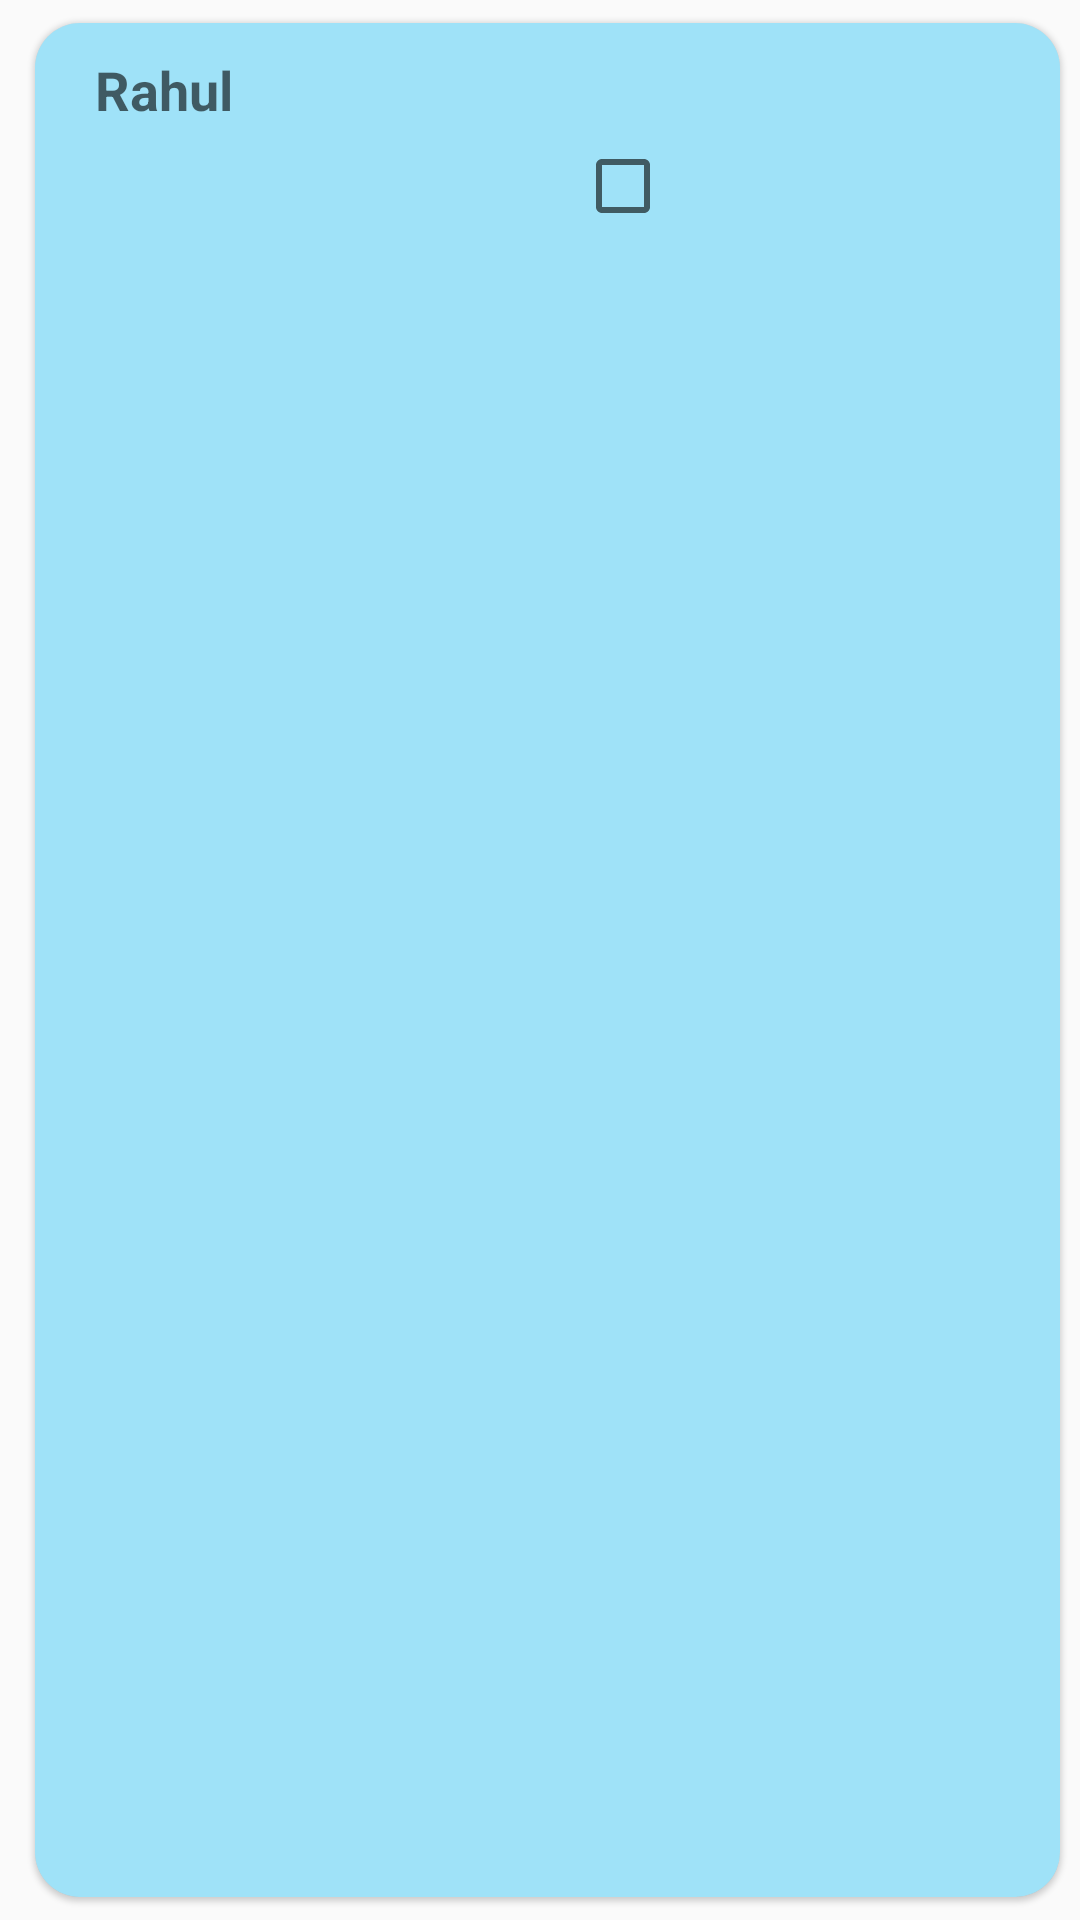

The Android layout XML behind this screen, and the referenced resources:
<!-- AndroidManifest.xml: application theme AppTheme -->
<!-- res/layout/custom_chatlist.xml -->
<?xml version="1.0" encoding="utf-8"?>
<LinearLayout xmlns:android="http://schemas.android.com/apk/res/android"
    xmlns:card_view="http://schemas.android.com/apk/res-auto"
    android:layout_width="match_parent"
    android:layout_height="wrap_content"
    android:orientation="vertical">

    <androidx.cardview.widget.CardView
        android:layout_width="match_parent"
        android:layout_height="match_parent"
        android:layout_marginLeft="5dp"
        android:paddingLeft="20dp"
        android:paddingTop="2dp"
        android:paddingRight="20dp"
        android:paddingBottom="2dp"
        card_view:cardCornerRadius="15dp"
        card_view:cardElevation="1dp"
        card_view:cardUseCompatPadding="true">


        <LinearLayout
            android:layout_width="match_parent"
            android:layout_height="match_parent"
            android:background="@color/colorPrimary"
            android:paddingBottom="10dp"
            android:orientation="vertical">


            <TextView
                android:id="@+id/txtStudentName"
                android:layout_width="match_parent"
                android:layout_height="wrap_content"
                android:layout_marginLeft="20dp"
                android:layout_marginTop="10dp"
                android:hint="Rahul"
                android:textSize="18dp"
                android:textStyle="bold" />

            <LinearLayout
                android:layout_width="match_parent"
                android:layout_height="wrap_content"
                android:orientation="horizontal">


                <TextView
                    android:id="@+id/txtStudentPhone"
                    android:layout_width="100dp"
                    android:layout_height="wrap_content"
                    android:layout_marginLeft="20dp"
                    android:layout_marginTop="10dp"
                    android:textSize="14dp" />


                <TextView
                    android:id="@+id/txtStudentYear"
                    android:layout_width="wrap_content"
                    android:layout_height="wrap_content"
                    android:layout_marginLeft="20dp"
                    android:layout_marginTop="10dp"
                    android:textSize="14dp" />


                <TextView
                    android:id="@+id/txtStudentDepartment"
                    android:layout_width="wrap_content"
                    android:layout_height="wrap_content"
                    android:layout_marginLeft="20dp"
                    android:layout_marginTop="10dp"
                    android:textSize="14dp"
                    />

                <CheckBox
                    android:id="@+id/checkbox"
                    android:layout_width="50dp"
                    android:layout_height="40dp"
                    android:layout_marginLeft="20dp"
                    android:checked="false" />




                <TextView
                    android:id="@+id/txtNodeid"
                    android:layout_width="wrap_content"
                    android:layout_height="wrap_content"
                    android:layout_marginLeft="20dp"
                    android:layout_marginTop="10dp"
                    android:textSize="14dp"
                    android:textStyle="bold" />


            </LinearLayout>


        </LinearLayout>


    </androidx.cardview.widget.CardView>

</LinearLayout>
<!-- resources referenced by this layout -->
<resources>
  <color name="colorPrimary">#6001B3EC</color>
  <style name="AppTheme" parent="Theme.AppCompat.Light.DarkActionBar">
          
          <item name="colorPrimary">@color/colorPrimary</item>
          <item name="colorPrimaryDark">@color/colorPrimaryDark</item>
          <item name="colorAccent">@color/colorAccent</item>
      </style>
  <color name="colorPrimaryDark">#D301B3EC</color>
  <color name="colorAccent">#D81B60</color>
</resources>
